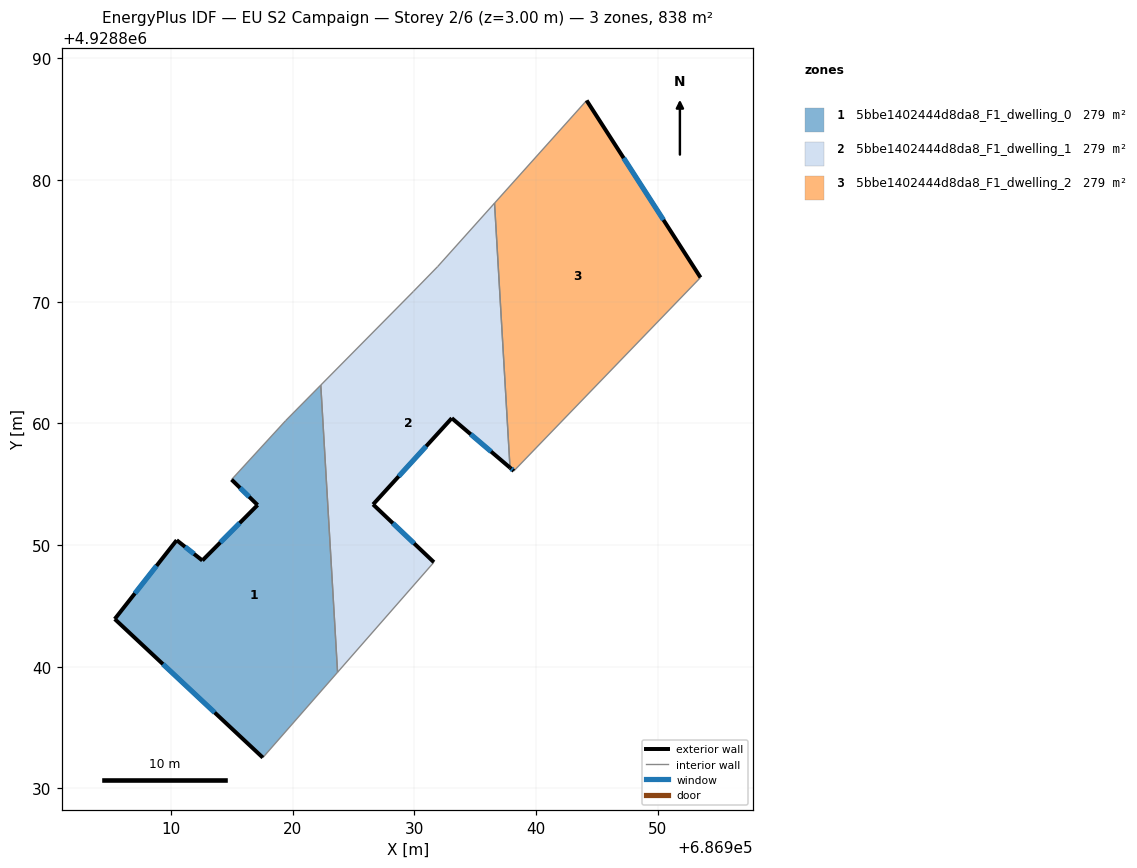
=== STOREY PLAN SPEC (per zone: floor XY polygon, exterior-wall plan segments, windows/doors) ===
zone 1: 5bbe1402444d8da8_F1_dwelling_0  (279.3 m²)
  floor: (686922.32, 4928863.15) (686923.70, 4928839.55) (686917.56, 4928832.54) (686905.39, 4928843.92) (686910.48, 4928850.41) (686912.59, 4928848.74) (686917.13, 4928853.29) (686914.99, 4928855.38) (686919.44, 4928860.23)
  exterior wall: (686917.13, 4928853.29) – (686912.59, 4928848.74)  [6.4 m]
    window: (686915.65, 4928851.81) – (686914.06, 4928850.22)  [2.4 m²]
  exterior wall: (686914.99, 4928855.38) – (686917.13, 4928853.29)  [3.0 m]
    window: (686915.68, 4928854.70) – (686916.43, 4928853.97)  [1.1 m²]
  exterior wall: (686905.39, 4928843.92) – (686917.56, 4928832.54)  [16.7 m]
    window: (686909.35, 4928840.22) – (686913.60, 4928836.24)  [6.1 m²]
  exterior wall: (686910.48, 4928850.41) – (686905.39, 4928843.92)  [8.2 m]
    window: (686908.82, 4928848.30) – (686907.04, 4928846.03)  [3.0 m²]
  exterior wall: (686912.59, 4928848.74) – (686910.48, 4928850.41)  [2.7 m]
    window: (686911.90, 4928849.28) – (686911.16, 4928849.86)  [1.0 m²]
  interior walls: 4
zone 2: 5bbe1402444d8da8_F1_dwelling_1  (279.3 m²)
  floor: (686936.60, 4928878.10) (686937.87, 4928856.36) (686933.09, 4928860.43) (686926.62, 4928853.34) (686931.62, 4928848.59) (686923.70, 4928839.55) (686922.32, 4928863.15) (686929.94, 4928870.85) (686931.93, 4928872.89)
  exterior wall: (686933.09, 4928860.43) – (686937.87, 4928856.36)  [6.3 m]
    window: (686934.64, 4928859.11) – (686936.32, 4928857.69)  [2.3 m²]
  exterior wall: (686926.62, 4928853.34) – (686933.09, 4928860.43)  [9.6 m]
    window: (686928.72, 4928855.65) – (686930.98, 4928858.13)  [3.5 m²]
  exterior wall: (686931.62, 4928848.59) – (686926.62, 4928853.34)  [6.9 m]
    window: (686929.99, 4928850.14) – (686928.24, 4928851.80)  [2.5 m²]
  interior walls: 6
zone 3: 5bbe1402444d8da8_F1_dwelling_2  (279.3 m²)
  floor: (686944.17, 4928886.54) (686953.53, 4928871.99) (686938.19, 4928856.09) (686937.87, 4928856.36) (686936.60, 4928878.10)
  exterior wall: (686937.87, 4928856.36) – (686938.19, 4928856.09)  [0.4 m]
    window: (686937.97, 4928856.28) – (686938.09, 4928856.18)  [0.2 m²]
  exterior wall: (686953.53, 4928871.99) – (686944.17, 4928886.54)  [17.3 m]
    window: (686950.48, 4928876.72) – (686947.21, 4928881.81)  [6.3 m²]
  interior walls: 3

=== DERIVED (storey summary) ===
Building: EU S2 Campaign
Storey: 2 of 6  (floor level z = 3.00 m)
Storey gross floor area: 837.8 m²
Zones on this storey: 3
  - 5bbe1402444d8da8_F1_dwelling_0: floor 279.3 m²; exterior wall 37.0 m (111.1 m²); 5 window(s) 13.6 m²; WWR 12.2%
  - 5bbe1402444d8da8_F1_dwelling_1: floor 279.3 m²; exterior wall 22.8 m (68.3 m²); 3 window(s) 8.4 m²; WWR 12.2%
  - 5bbe1402444d8da8_F1_dwelling_2: floor 279.3 m²; exterior wall 17.7 m (53.1 m²); 2 window(s) 6.5 m²; WWR 12.2%
Zone adjacency (shared interzone walls):
  - 5bbe1402444d8da8_F1_dwelling_0 ↔ 5bbe1402444d8da8_F1_dwelling_1
  - 5bbe1402444d8da8_F1_dwelling_1 ↔ 5bbe1402444d8da8_F1_dwelling_2